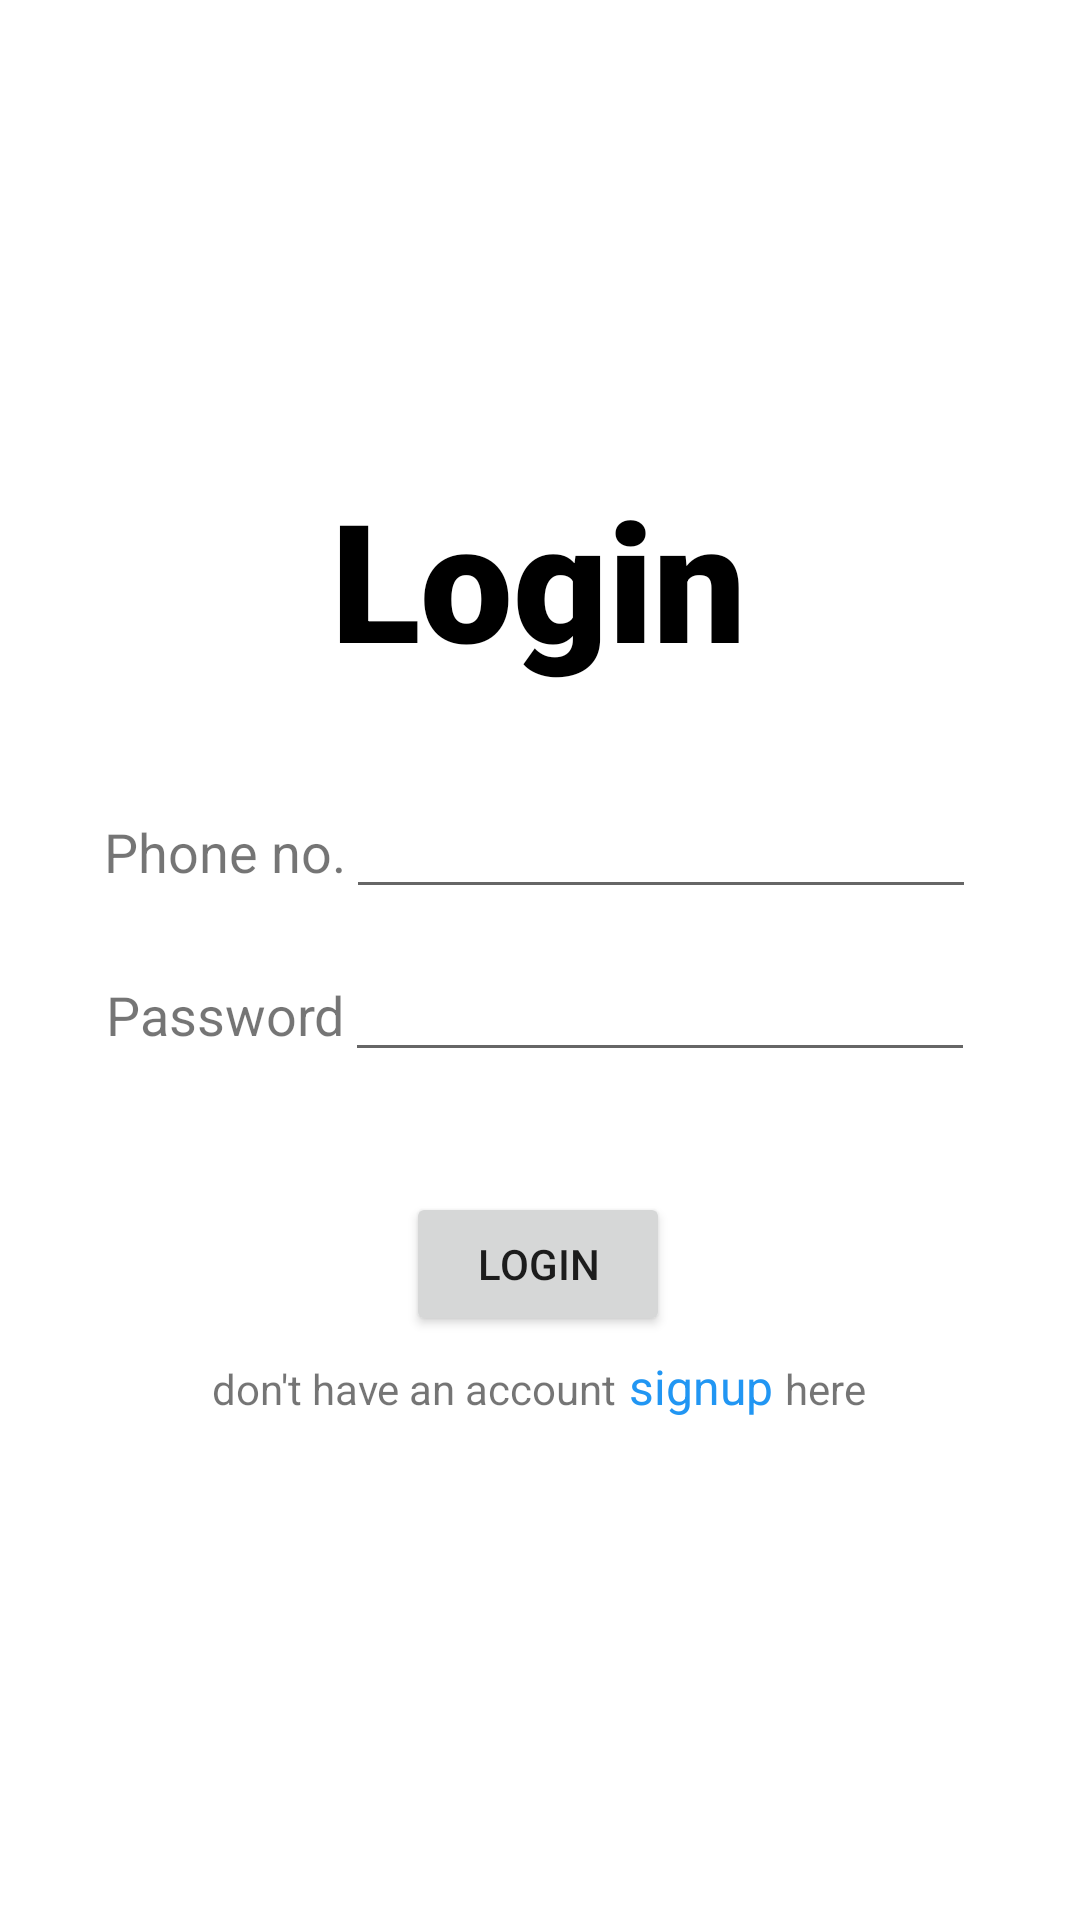

Produce the Android XML layout that renders to this screen, including the resource entries it uses.
<!-- AndroidManifest.xml: application theme Theme.MovieDB -->
<!-- res/layout/activity_login.xml -->
<?xml version="1.0" encoding="utf-8"?>
<androidx.constraintlayout.widget.ConstraintLayout xmlns:android="http://schemas.android.com/apk/res/android"
    xmlns:app="http://schemas.android.com/apk/res-auto"
    xmlns:tools="http://schemas.android.com/tools"
    android:layout_width="match_parent"
    android:layout_height="match_parent"
    tools:context=".LoginActivity">

    <TextView
        android:id="@+id/textView"
        android:layout_width="wrap_content"
        android:layout_height="wrap_content"
        android:layout_marginTop="156dp"
        android:text="@string/login"
        android:textSize="55sp"
        android:fontFamily="sans-serif-black"
        android:textColor="@color/black"
        app:layout_constraintEnd_toEndOf="parent"
        app:layout_constraintHorizontal_bias="0.498"
        app:layout_constraintStart_toStartOf="parent"
        app:layout_constraintTop_toTopOf="parent" />

    <LinearLayout
        android:id="@+id/linearLayout4"
        android:layout_width="wrap_content"
        android:layout_height="wrap_content"
        android:orientation="horizontal"
        app:layout_constraintBottom_toTopOf="@+id/linearLayout"
        app:layout_constraintEnd_toEndOf="parent"
        app:layout_constraintStart_toStartOf="parent"
        app:layout_constraintTop_toBottomOf="@+id/textView"
        app:layout_constraintVertical_bias="0.714">

        <TextView
            android:layout_width="wrap_content"
            android:layout_height="wrap_content"
            android:text="@string/phone_no"
            android:textSize="18sp" />

        <EditText
            android:id="@+id/editTextPhone"
            android:layout_width="wrap_content"
            android:layout_height="wrap_content"
            android:ems="10"
            android:inputType="phone"
            tools:ignore="LabelFor" />
    </LinearLayout>

    <LinearLayout
        android:id="@+id/linearLayout"
        android:layout_width="wrap_content"
        android:layout_height="wrap_content"
        android:layout_marginBottom="240dp"
        android:orientation="horizontal"
        app:layout_constraintBottom_toBottomOf="parent"
        app:layout_constraintEnd_toEndOf="parent"
        app:layout_constraintStart_toStartOf="parent"
        app:layout_constraintTop_toBottomOf="@+id/textView"
        app:layout_constraintVertical_bias="0.671">

        <TextView
            android:layout_width="wrap_content"
            android:layout_height="wrap_content"
            android:text="@string/password"
            android:textSize="18sp"/>

        <EditText
            android:id="@+id/editPassword"
            android:layout_width="wrap_content"
            android:layout_height="wrap_content"
            android:ems="10"
            android:inputType="textPassword"
            tools:ignore="LabelFor" />
    </LinearLayout>

    <Button
        android:id="@+id/Login"
        android:layout_width="wrap_content"
        android:layout_height="wrap_content"
        android:layout_marginTop="40dp"
        android:text="@string/login"
        app:layout_constraintEnd_toEndOf="parent"
        app:layout_constraintHorizontal_bias="0.498"
        app:layout_constraintStart_toStartOf="parent"
        app:layout_constraintTop_toBottomOf="@+id/linearLayout" />

    <LinearLayout
        android:layout_width="wrap_content"
        android:layout_height="wrap_content"
        android:orientation="horizontal"
        app:layout_constraintBottom_toBottomOf="parent"
        app:layout_constraintEnd_toEndOf="parent"
        app:layout_constraintHorizontal_bias="0.497"
        app:layout_constraintStart_toStartOf="parent"
        app:layout_constraintTop_toBottomOf="@+id/Login"
        app:layout_constraintVertical_bias="0.034">

        <TextView
            android:layout_width="wrap_content"
            android:layout_height="wrap_content"
            android:layout_weight="1"
            android:text="don't have an account" />

        <TextView
            android:id="@+id/signup"
            android:layout_width="wrap_content"
            android:layout_height="wrap_content"
            android:layout_weight="1"
            android:text=" signup "
            android:textColor="#2196F3"
            android:textSize="16sp" />

        <TextView
            android:layout_width="wrap_content"
            android:layout_height="wrap_content"
            android:layout_weight="1"
            android:text="@string/here" />
    </LinearLayout>

    <TextView
        android:id="@+id/invalid"
        android:layout_width="wrap_content"
        android:layout_height="wrap_content"
        android:textColor="#FF0000"
        app:layout_constraintBottom_toTopOf="@+id/linearLayout4"
        app:layout_constraintEnd_toEndOf="parent"
        app:layout_constraintHorizontal_bias="0.172"
        app:layout_constraintStart_toStartOf="parent"
        app:layout_constraintTop_toBottomOf="@+id/textView"
        app:layout_constraintVertical_bias="0.846" />

</androidx.constraintlayout.widget.ConstraintLayout>
<!-- resources referenced by this layout -->
<resources>
  <color name="black">#FF000000</color>
  <string name="here">here</string>
  <string name="login">Login</string>
  <string name="password">Password</string>
  <string name="phone_no">Phone no.</string>
  <style name="Theme.MovieDB" parent="Theme.MaterialComponents.DayNight.DarkActionBar">
          
          <item name="colorPrimary">#354597</item>
          <item name="colorPrimaryVariant">@color/primecolor</item>
          <item name="colorOnPrimary">@color/white</item>
          
          <item name="colorSecondary">@color/teal_200</item>
          <item name="colorSecondaryVariant">@color/teal_700</item>
          <item name="colorOnSecondary">@color/black</item>
          
          <item name="android:statusBarColor" tools:targetApi="l">?attr/colorPrimaryVariant</item>
          
      </style>
  <color name="primecolor">#23359A</color>
  <color name="white">#FFFFFFFF</color>
  <color name="teal_200">#FF03DAC5</color>
  <color name="teal_700">#FF018786</color>
</resources>
